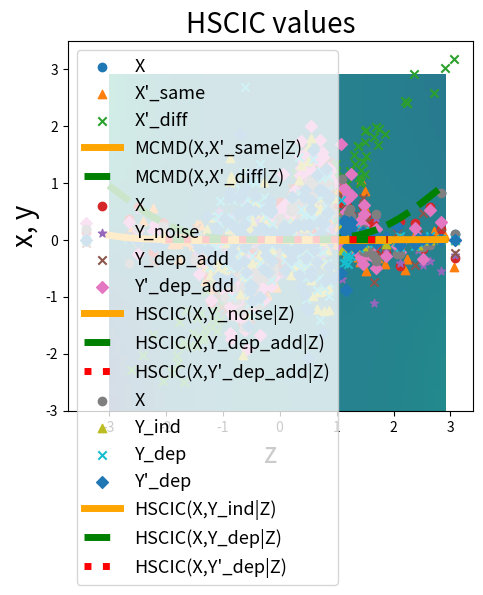

Here is the Python script that generated this plot:
import numpy as np
import matplotlib.pyplot as plt



# The following function computes the kernel matrix using the Gaussian kernel between vectors x and y, with bandwidth
# sigma. If y=None, the Gram matrix is computed based on x.
def kernel_matrix(x, y=None, sigma=None):
    if y is None:
        y = x
    if len(x.shape) == 1:
        x = np.reshape(x, [-1, 1])
    if len(y.shape) == 1:
        y = np.reshape(y, [-1, 1])
    x_squared = np.sum(np.power(x, 2), axis=-1, keepdims=True)
    y_squared = np.sum(np.power(y, 2), axis=-1, keepdims=True).T
    xy_inner = np.matmul(x, y.T)
    kernel_input = x_squared + y_squared - 2 * xy_inner
    return np.exp(-0.5 * sigma * kernel_input)


# The following function evaluates the function M^2 conditioned on arg (see Section 5.1)
def mcmd(arg, k_x, k_x_prime, k_x_x_prime, z, z_prime, w, w_prime, sigma_z):
    kk_z = kernel_matrix(z, np.reshape(arg, [1, -1]), sigma_z)
    kk_z_prime = kernel_matrix(z_prime, np.reshape(arg, [1, -1]), sigma_z)
    first = kk_z.T @ w @ k_x @ w @ kk_z
    second = kk_z.T @ w @ k_x_x_prime @ w_prime @ kk_z_prime
    third = kk_z_prime.T @ w_prime @ k_x_prime @ w_prime @ kk_z_prime
    return (first - 2 * second + third)[0, 0]


# The following function evaluates the (unnormalised) witness function at arg_x conditioned on arg_z (see Section 5.1)
def witness(arg_z, arg_x, x, x_prime, z, z_prime, w, w_prime, sigma_x, sigma_z):
    kk_x = kernel_matrix(x, np.reshape(arg_x, [1, -1]), sigma_x)
    kk_x_prime = kernel_matrix(x_prime, np.reshape(arg_x, [1, -1]), sigma_x)
    kk_z = kernel_matrix(z, np.reshape(arg_z, [1, -1]), sigma_z)
    kk_z_prime = kernel_matrix(z_prime, np.reshape(arg_z, [1, -1]), sigma_z)
    return (kk_z.T @ w @ kk_x - kk_z_prime.T @ w_prime @ kk_x_prime)[0, 0]


# The following function evaluates the function H^2 conditioned on arg (see Sections 5.2)
def hscic(arg, k_x, k_y, z, w, sigma_z):
    kk_z = kernel_matrix(z, np.reshape(arg, [1, -1]), sigma_z)
    first = kk_z.T @ w @ np.multiply(k_x, k_y) @ w @ kk_z
    second = kk_z.T @ w @ np.multiply(k_x @ w @ kk_z, k_y @ w @ kk_z)
    third = (kk_z.T @ w @ k_x @ w @ kk_z) * (kk_z.T @ w @ k_y @ w @ kk_z)
    return (first - 2 * second + third)[0, 0]


# We use the following function in simulating the data
def f_a(a, z):
    return np.exp(-0.5 * np.power(z, 2)) * np.sin(a * z)


# Set the hyperparameters.
np.random.seed(22)
n = 500
sigma_X = 0.1
sigma_Y = 0.1
sigma_Z_mcmd = 0.1
sigma_Z_hscic = 0.1
lamb = 0.01

# In the following, we simulate our data for MCMD experiments, as well as their respective kernel matrices.
Z = np.random.normal(size=n)
Z_prime = np.random.normal(size=n)
K_Z_mcmd = kernel_matrix(Z, sigma=sigma_Z_mcmd)
K_Z_prime_mcmd = kernel_matrix(Z_prime, sigma=sigma_Z_mcmd)
W_mcmd = np.linalg.inv(K_Z_mcmd + lamb * np.identity(n))
W_prime_mcmd = np.linalg.inv(K_Z_prime_mcmd + lamb * np.identity(n))
X = f_a(2, Z) + 0.3 * np.random.normal(size=n)
K_X = kernel_matrix(X, sigma=sigma_X)
X_prime_same = f_a(2, Z_prime) + 0.3 * np.random.normal(size=n)
K_X_prime_same = kernel_matrix(X_prime_same, sigma=sigma_X)
K_X_X_prime_same = kernel_matrix(X, X_prime_same, sigma_X)
X_prime_diff = Z_prime + 0.3 * np.random.normal(size=n)
K_X_prime_diff = kernel_matrix(X_prime_diff, sigma=sigma_X)
K_X_X_prime_diff = kernel_matrix(X, X_prime_diff, sigma_X)


# We now simulate our data for HSCIC experiments, as well as their respective kernel matrices.
# These are simulated from the multiplicative noise model, to go in the main body of the text
K_Z_hscic = kernel_matrix(Z, sigma=sigma_Z_hscic)
W_hscic = np.linalg.inv(K_Z_hscic + lamb * np.identity(n))
X_hscic = f_a(2, Z) * np.random.normal(size=n)
K_X_hscic = kernel_matrix(X_hscic, sigma=sigma_X)
Y_ind = f_a(2, Z) * np.random.normal(size=n)
K_Y_ind = kernel_matrix(Y_ind, sigma=sigma_Y)
Y_dep = f_a(2, Z) * np.random.normal(size=n) + 0.2 * X_hscic
K_Y_dep = kernel_matrix(Y_dep, sigma=sigma_Y)
Y_dep_prime = f_a(2, Z) * np.random.normal(size=n) + 0.4 * X_hscic
K_Y_dep_prime = kernel_matrix(Y_dep_prime, sigma=sigma_Y)

# We also simulate from the additive noise model.
X_add = f_a(2, Z) + 0.3 * np.random.normal(size=n)
K_X_add = kernel_matrix(X_add, sigma=sigma_X)
Y_noise = 0.3 * np.random.normal(size=n)
K_Y_noise = kernel_matrix(Y_noise, sigma=sigma_Y)
Y_dep_add = f_a(2, Z) + 0.3 * np.random.normal(size=n) + 0.2 * X_add
K_Y_dep_add = kernel_matrix(Y_dep_add, sigma=sigma_Y)
Y_dep_add_prime = f_a(2, Z) + 0.3 * np.random.normal(size=n) + 0.4 * X_add
K_Y_dep_add_prime = kernel_matrix(Y_dep_add_prime, sigma=sigma_Y)

# Now we compute the MCMD values, conditional witness function values and HSCIC values
z_arguments_mcmd = np.arange(-3, 3, 0.1)
mcmd_same = np.asarray([mcmd(p, K_X, K_X_prime_same, K_X_X_prime_same, Z, Z_prime, W_mcmd, W_prime_mcmd, sigma_Z_mcmd)
                        for p in z_arguments_mcmd])
mcmd_diff = np.asarray([mcmd(p, K_X, K_X_prime_diff, K_X_X_prime_diff, Z, Z_prime, W_mcmd, W_prime_mcmd, sigma_Z_mcmd)
                        for p in z_arguments_mcmd])


x_arguments = np.arange(-3, 3, 0.1)
zz = np.linspace(-3, 3, 60)
xx = np.linspace(-3, 3, 60)
ZZ, XX = np.meshgrid(zz, xx)
wit_same = np.asarray([[witness(p, q, X, X_prime_same, Z, Z_prime, W_mcmd, W_prime_mcmd, sigma_X, sigma_Z_mcmd)
                        for p in z_arguments_mcmd] for q in x_arguments])
wit_diff = np.asarray([[witness(p, q, X, X_prime_diff, Z, Z_prime, W_mcmd, W_prime_mcmd, sigma_X, sigma_Z_mcmd)
                        for p in z_arguments_mcmd] for q in x_arguments])
maxi = max(np.max(wit_same), np.max(wit_diff))
mini = min(np.min(wit_same), np.min(wit_diff))
z_arguments_hscic = np.arange(-2, 2, 0.1)
hscic_ind = np.asarray([hscic(p, K_X_hscic, K_Y_ind, Z, W_hscic, sigma_Z_hscic) for p in z_arguments_hscic])
hscic_dep = np.asarray([hscic(p, K_X_hscic, K_Y_dep, Z, W_hscic, sigma_Z_hscic) for p in z_arguments_hscic])
hscic_dep_prime = np.asarray([hscic(p, K_X_hscic, K_Y_dep_prime, Z, W_hscic, sigma_Z_hscic) for p in z_arguments_hscic])
hscic_noise = np.asarray([hscic(p, K_X_add, K_Y_noise, Z, W_hscic, sigma_Z_hscic) for p in z_arguments_hscic])
hscic_dep_add = np.asarray([hscic(p, K_X_add, K_Y_dep_add, Z, W_hscic, sigma_Z_hscic) for p in z_arguments_hscic])
hscic_dep_add_prime = np.asarray([hscic(p, K_X_add, K_Y_dep_add_prime, Z, W_hscic, sigma_Z_hscic)
                                  for p in z_arguments_hscic])


#plot_indices = np.sort(np.random.choice(500, 200))
## Plot of MCMD(X,X'_same|Z) and MCMD(X,X'_diff|Z), as well as heat maps showing the conditional witness functions.
## This plot is shown as Figure 2 in the main body of the paper.
#fig_2, axes_2 = plt.subplots(1, 4)
#axes_2[0].scatter(Z[plot_indices], X[plot_indices], label="X")
#axes_2[0].scatter(Z_prime[plot_indices], X_prime_same[plot_indices], label="X'_same", marker="^")
#axes_2[0].scatter(Z_prime[plot_indices], X_prime_diff[plot_indices], label="X'_diff", marker="x")
#axes_2[0].legend(fontsize=13)
#axes_2[0].set_title('Simulated Data', fontsize=20)
#axes_2[0].set_xlabel("z", fontsize=20)
#axes_2[0].set_ylabel("x", fontsize=20)
#axes_2[1].plot(z_arguments_mcmd, mcmd_same, label="MCMD(X,X'_same|Z)", linewidth=5, color="orange")
#axes_2[1].plot(z_arguments_mcmd, mcmd_diff, label="MCMD(X,X'_diff|Z)", linestyle="dashed", linewidth=5, color="green")
#axes_2[1].legend(fontsize=13)
#axes_2[1].set_title('MCMD values', fontsize=20)
#axes_2[1].set_xlabel("z", fontsize=20)
#axes_2[1].set_ylabel("MCMD", fontsize=20)
#im_same = axes_2[2].imshow(wit_same, cmap='viridis', interpolation='nearest', vmin=mini, vmax=maxi,
#                           extent=[z_arguments_mcmd[0], z_arguments_mcmd[-1], x_arguments[0], x_arguments[-1]])
#axes_2[2].set_title("Witness between X and X'_same", fontsize=20)
#colour_bar_same = axes_2[2].figure.colorbar(im_same, ax=axes_2[2])
#axes_2[2].set_xlabel("z", fontsize=20)
#axes_2[2].set_ylabel("x", fontsize=20)
#im_diff = axes_2[3].imshow(wit_diff, cmap='viridis', interpolation='nearest', vmin=mini, vmax=maxi,
#                           extent=[z_arguments_mcmd[0], z_arguments_mcmd[-1], x_arguments[0], x_arguments[-1]])
#axes_2[3].set_title("Witness between X and X'_diff", fontsize=20)
#colour_bar = axes_2[3].figure.colorbar(im_diff, ax=axes_2[3])
#axes_2[3].set_xlabel("z", fontsize=20)
#axes_2[3].set_ylabel("x", fontsize=20)
#
## Plot of HSCIC(X,Y_ind|Z), HSCIC(X,Y_dep|Z) and HSCIC(X,Y'_dep|Z), both for additive and multiplicative noise.
## This is shown as Figure 3 in the main body of the paper.
#fig_3, axes_3 = plt.subplots(1, 4)
#axes_3[0].scatter(Z[plot_indices], X_add[plot_indices], label="X")
#axes_3[0].scatter(Z[plot_indices], Y_noise[plot_indices], label="Y_noise", marker="*")
#axes_3[0].scatter(Z[plot_indices], Y_dep_add[plot_indices], label="Y_dep_add", marker="x")
#axes_3[0].scatter(Z[plot_indices], Y_dep_add_prime[plot_indices], label="Y'_dep_add", marker="D")
#axes_3[0].legend(fontsize=13)
#axes_3[0].set_title('Simulated Data - Additive Noise', fontsize=20)
#axes_3[0].set_xlabel("z", fontsize=20)
#axes_3[0].set_ylabel("x, y", fontsize=20)
#axes_3[1].plot(z_arguments_hscic, hscic_noise, label="HSCIC(X,Y_noise|Z)", linewidth=5, color="orange")
#axes_3[1].plot(z_arguments_hscic, hscic_dep_add, label="HSCIC(X,Y_dep_add|Z)", linestyle="dashed", linewidth=5,
#               color="green")
#axes_3[1].plot(z_arguments_hscic, hscic_dep_add_prime, label="HSCIC(X,Y'_dep_add|Z)", linestyle="dotted", linewidth=5,
#               color="red")
#axes_3[1].legend(fontsize=13)
#axes_3[1].set_title('HSCIC values', fontsize=20)
#axes_3[1].set_xlabel("z", fontsize=20)
## axes_3[1].set_ylabel("HSCIC", fontsize=20)
#axes_3[2].scatter(Z[plot_indices], X[plot_indices], label="X")
#axes_3[2].scatter(Z[plot_indices], Y_ind[plot_indices], label="Y_ind", marker="^")
#axes_3[2].scatter(Z[plot_indices], Y_dep[plot_indices], label="Y_dep", marker="x")
#axes_3[2].scatter(Z[plot_indices], Y_dep_prime[plot_indices], label="Y'_dep", marker="D")
#axes_3[2].legend(fontsize=13)
#axes_3[2].set_title('Simulated Data - Multiplicative Noise', fontsize=20)
#axes_3[2].set_xlabel("z", fontsize=20)
#axes_3[2].set_ylabel("x, y", fontsize=20)
#axes_3[3].plot(z_arguments_hscic, hscic_ind, label="HSCIC(X,Y_ind|Z)", linewidth=5, color="orange")
#axes_3[3].plot(z_arguments_hscic, hscic_dep, label="HSCIC(X,Y_dep|Z)", linestyle="dashed", linewidth=5, color="green")
#axes_3[3].plot(z_arguments_hscic, hscic_dep_prime, label="HSCIC(X,Y'_dep|Z)", linestyle="dotted", linewidth=5,
#               color="red")
#axes_3[3].legend(fontsize=13)
#axes_3[3].set_title('HSCIC values', fontsize=20)
#axes_3[3].set_xlabel("z", fontsize=20)
## axes_3[3].set_ylabel("HSCIC", fontsize=20)
#
#plt.show()
#



plot_indices = np.sort(np.random.choice(500, 200))
# Plot of MCMD(X,X'_same|Z) and MCMD(X,X'_diff|Z), as well as heat maps showing the conditional witness functions.
# This plot is shown as Figure 2 in the main body of the paper.
plt.scatter(Z[plot_indices], X[plot_indices], label="X")
plt.scatter(Z_prime[plot_indices], X_prime_same[plot_indices], label="X'_same", marker="^")
plt.scatter(Z_prime[plot_indices], X_prime_diff[plot_indices], label="X'_diff", marker="x")
plt.legend(fontsize=13)
plt.title('Simulated Data', fontsize=20)
plt.xlabel("z", fontsize=20)
plt.ylabel("x", fontsize=20)
plt.show()
plt.plot(z_arguments_mcmd, mcmd_same, label="MCMD(X,X'_same|Z)", linewidth=5, color="orange")
plt.plot(z_arguments_mcmd, mcmd_diff, label="MCMD(X,X'_diff|Z)", linestyle="dashed", linewidth=5, color="green")
plt.legend(fontsize=13)
plt.title('MCMD values', fontsize=20)
plt.xlabel("z", fontsize=20)
plt.ylabel("MCMD", fontsize=20)
plt.show()
im_same = plt.imshow(wit_same, cmap='viridis', interpolation='nearest', vmin=mini, vmax=maxi,
                           extent=[z_arguments_mcmd[0], z_arguments_mcmd[-1], x_arguments[0], x_arguments[-1]])

print(wit_same.shape)
plt.title("Witness between X and X'_same", fontsize=20)
plt.show()
#axes_2[2].set_xlabel("z", fontsize=20)
#axes_2[2].set_ylabel("x", fontsize=20)
#im_diff = axes_2[3].imshow(wit_diff, cmap='viridis', interpolation='nearest', vmin=mini, vmax=maxi,
#                           extent=[z_arguments_mcmd[0], z_arguments_mcmd[-1], x_arguments[0], x_arguments[-1]])
#axes_2[3].set_title("Witness between X and X'_diff", fontsize=20)
#colour_bar = axes_2[3].figure.colorbar(im_diff, ax=axes_2[3])
#axes_2[3].set_xlabel("z", fontsize=20)
#axes_2[3].set_ylabel("x", fontsize=20)

# Plot of HSCIC(X,Y_ind|Z), HSCIC(X,Y_dep|Z) and HSCIC(X,Y'_dep|Z), both for additive and multiplicative noise.
# This is shown as Figure 3 in the main body of the paper.

plt.scatter(Z[plot_indices], X_add[plot_indices], label="X")
plt.scatter(Z[plot_indices], Y_noise[plot_indices], label="Y_noise", marker="*")
plt.scatter(Z[plot_indices], Y_dep_add[plot_indices], label="Y_dep_add", marker="x")
plt.scatter(Z[plot_indices], Y_dep_add_prime[plot_indices], label="Y'_dep_add", marker="D")
plt.legend(fontsize=13)
plt.title('Simulated Data - Additive Noise', fontsize=20)
plt.xlabel("z", fontsize=20)
plt.ylabel("x, y", fontsize=20)
plt.show()
plt.plot(z_arguments_hscic, hscic_noise, label="HSCIC(X,Y_noise|Z)", linewidth=5, color="orange")
plt.plot(z_arguments_hscic, hscic_dep_add, label="HSCIC(X,Y_dep_add|Z)", linestyle="dashed", linewidth = 5,    color="green")
plt.plot(z_arguments_hscic, hscic_dep_add_prime, label="HSCIC(X,Y'_dep_add|Z)", linestyle="dotted", linewidth = 5,     color="red")
plt.legend(fontsize=13)
plt.title('HSCIC values', fontsize=20)
plt.xlabel("z", fontsize=20)
plt.ylabel("HSCIC", fontsize=20)
plt.show()
plt.scatter(Z[plot_indices], X[plot_indices], label="X")
plt.scatter(Z[plot_indices], Y_ind[plot_indices], label="Y_ind", marker="^")
plt.scatter(Z[plot_indices], Y_dep[plot_indices], label="Y_dep", marker="x")
plt.scatter(Z[plot_indices], Y_dep_prime[plot_indices], label="Y'_dep", marker="D")
plt.legend(fontsize=13)
plt.title('Simulated Data - Multiplicative Noise', fontsize=20)
plt.xlabel("z", fontsize=20)
plt.ylabel("x, y", fontsize=20)
plt.show()
plt.plot(z_arguments_hscic, hscic_ind, label="HSCIC(X,Y_ind|Z)", linewidth=5, color="orange")
plt.plot(z_arguments_hscic, hscic_dep, label="HSCIC(X,Y_dep|Z)", linestyle="dashed", linewidth=5, color="green")
plt.plot(z_arguments_hscic, hscic_dep_prime, label="HSCIC(X,Y'_dep|Z)", linestyle="dotted", linewidth = 5,     color="red")
plt.legend(fontsize=13)
plt.title('HSCIC values', fontsize=20)
plt.xlabel("z", fontsize=20)
# axes_3[3].set_ylabel("HSCIC", fontsize=20)

plt.show()
